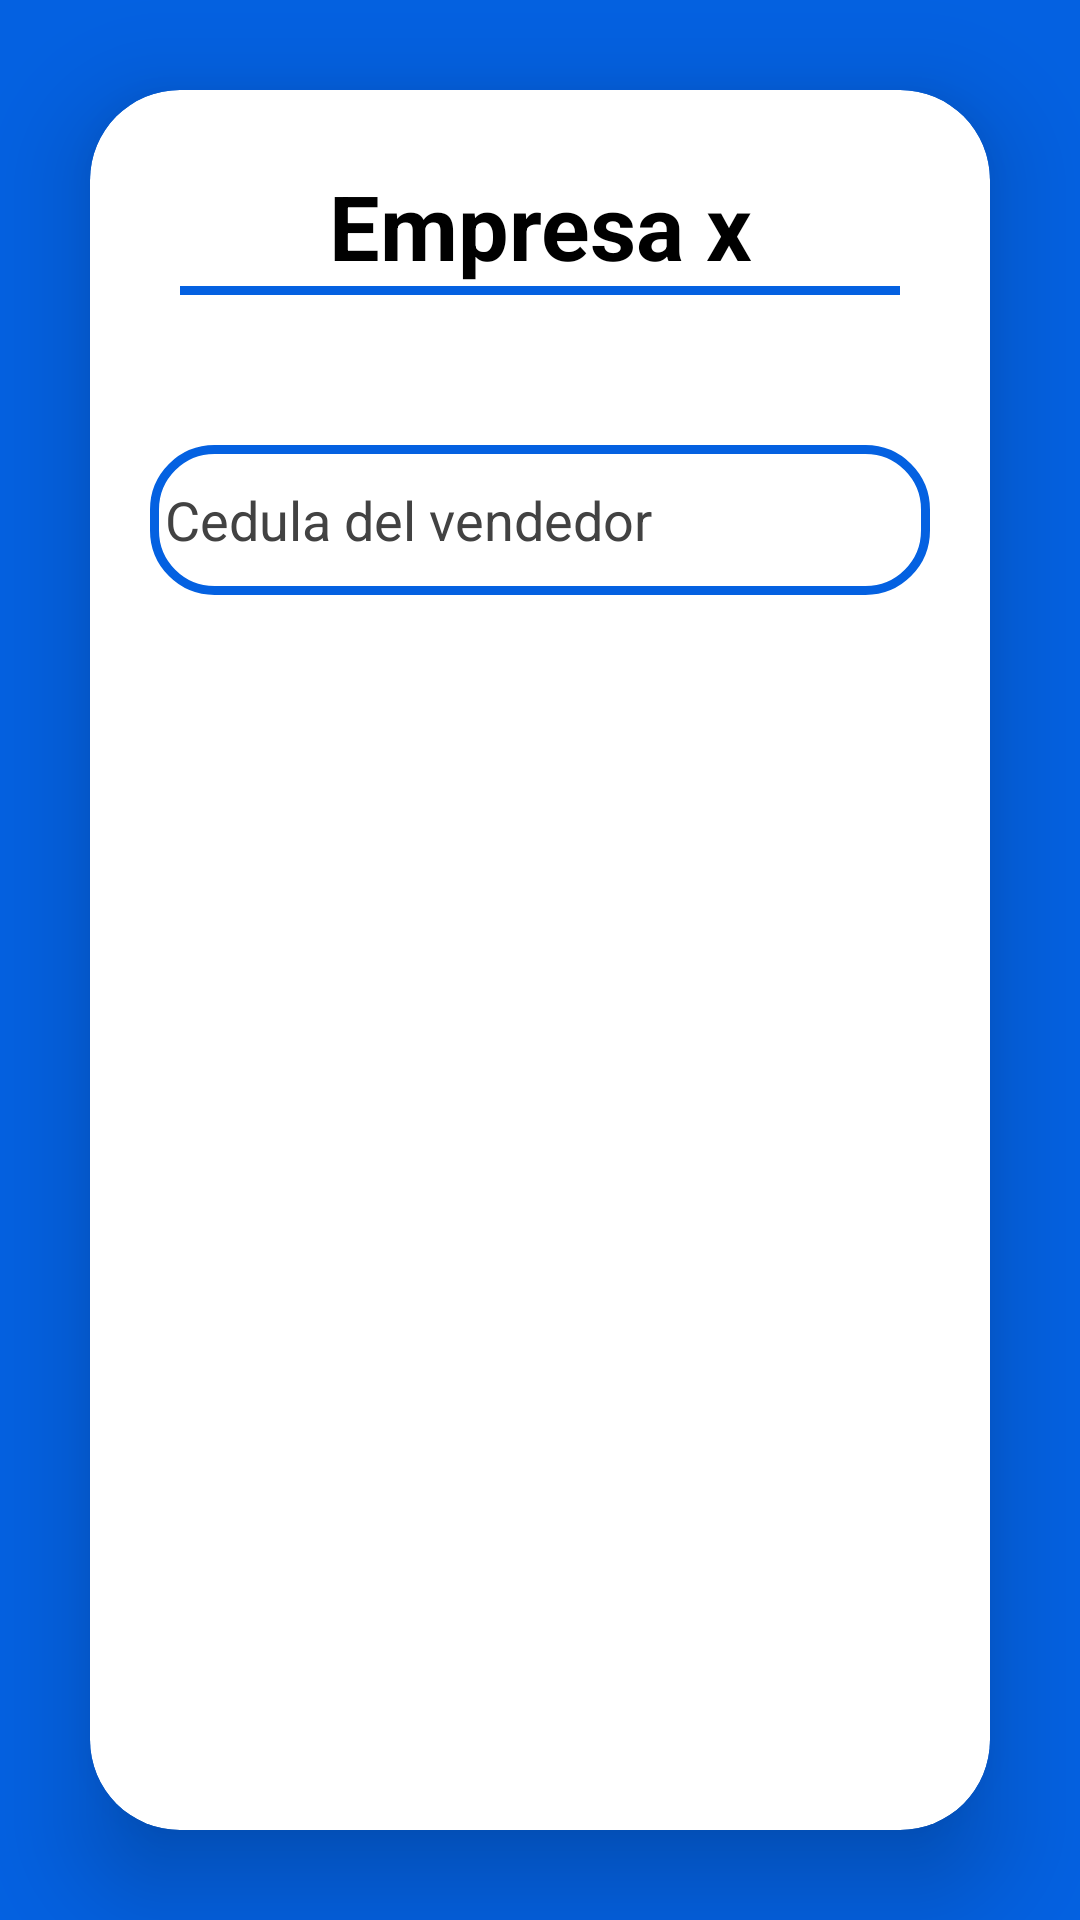

Write the Android layout XML for this screen, with the resource values it uses.
<!-- AndroidManifest.xml: application theme Theme.App_parqueadero -->
<!-- res/layout/activity_asignar_parqueadero.xml -->
<?xml version="1.0" encoding="utf-8"?>
<LinearLayout xmlns:android="http://schemas.android.com/apk/res/android"
    xmlns:app="http://schemas.android.com/apk/res-auto"
    xmlns:tools="http://schemas.android.com/tools"
    android:layout_width="match_parent"
    android:layout_height="match_parent"
    android:background="@color/azulOscruo"
    android:orientation="vertical"

    tools:context=".AsignarParqueadero"
    >

    <androidx.cardview.widget.CardView
        android:layout_width="match_parent"
        android:layout_height="match_parent"
        android:layout_margin="30dp"
        android:background="@drawable/custom_edittext"
        app:cardCornerRadius="30dp"
        app:cardElevation="20dp"
        >
        <LinearLayout
            android:layout_width="match_parent"
            android:layout_height="match_parent"
            android:orientation="vertical">

            <LinearLayout
                android:layout_width="match_parent"
                android:layout_height="wrap_content"
                android:orientation="vertical">

                <TextView
                    android:id="@+id/etq_nameParking"
                    android:layout_marginTop="25dp"
                    android:textAlignment="center"
                    android:layout_width="match_parent"
                    android:layout_height="match_parent"
                    android:text="Empresa x"
                    android:textSize="30sp"
                    android:textColor="@color/black"
                    android:textStyle="bold"
                    />
                <View
                    android:layout_width="wrap_content"
                    android:layout_height="3dp"
                    android:background="@color/azulOscruo"
                    android:layout_marginBottom="10dp"
                    android:layout_marginHorizontal="30dp"
                    android:layout_gravity="center"/>

            </LinearLayout>

            <FrameLayout
                android:layout_width="match_parent"
                android:layout_height="wrap_content"
                android:layout_marginHorizontal="20dp">
                <LinearLayout
                    android:layout_width="match_parent"
                    android:layout_height="wrap_content"
                    >

                    <EditText
                        android:id="@+id/campo_searchVendedor"
                        android:layout_width="match_parent"
                        android:layout_height="50dp"
                        android:padding="5dp"
                        android:layout_marginTop="40dp"
                        android:background="@drawable/custom_edittext"
                        android:drawablePadding="8dp"
                        android:drawableTint="@color/azulOscruo"
                        android:hint="Cedula del vendedor"
                        android:ems="10"
                        android:inputType="text"
                        android:textColor="@color/black"
                        android:textColorHint="@color/cardview_dark_background"
                        />
                </LinearLayout>
                <ImageView
                    android:id="@+id/btn_searchVendedor"
                    android:layout_width="40dp"
                    android:layout_height="40dp"
                    android:layout_marginTop="45dp"
                    android:layout_marginRight="25dp"
                    android:clickable="true"
                    android:onClick="buscarCarro"
                    android:layout_gravity="right"
                    app:fabCustomSize="30dp"
                    app:srcCompat="@drawable/icon_14"
                    />


            </FrameLayout>
            <FrameLayout
                android:layout_width="match_parent"
                android:layout_height="wrap_content"
                android:layout_marginHorizontal="12dp">
                <LinearLayout
                    android:id="@+id/layoutVendedor"
                    android:layout_width="match_parent"
                    android:layout_height="wrap_content"
                    android:visibility="invisible">

                    <TextView
                        android:id="@+id/notifiVendedor"
                        android:layout_marginTop="30dp"
                        android:textAlignment="center"
                        android:layout_width="match_parent"
                        android:layout_height="match_parent"
                        android:text="Usuario no encontrado o su rol no es vendedor"
                        android:textSize="25sp"
                        android:textColor="@color/redd"
                        android:textStyle="bold"
                        />

                </LinearLayout>

                <LinearLayout
                    android:id="@+id/datosVendedor"
                    android:layout_width="match_parent"
                    android:layout_height="wrap_content"
                    android:orientation="vertical"
                    android:layout_marginTop="10dp"
                    android:visibility="invisible">

                    <TextView
                        android:id="@+id/nombreVendedor"
                        android:layout_marginTop="25dp"
                        android:textAlignment="center"
                        android:layout_width="match_parent"
                        android:layout_height="match_parent"
                        android:text="****"
                        android:textSize="25sp"
                        android:textColor="@color/black"
                        />

                    <TextView
                        android:id="@+id/correoVendedor"
                        android:layout_marginTop="25dp"
                        android:textAlignment="center"
                        android:layout_width="match_parent"
                        android:layout_height="match_parent"
                        android:text="****"
                        android:textSize="25sp"
                        android:textColor="@color/black"
                        />

                    <TextView
                        android:id="@+id/rolVendedor"
                        android:layout_marginTop="25dp"
                        android:textAlignment="center"
                        android:layout_width="match_parent"
                        android:layout_height="match_parent"
                        android:text="****"
                        android:textSize="25sp"
                        android:textColor="@color/black"
                        />

                    <Button
                        android:id="@+id/btn_asignarVendedor"
                        android:layout_width="130dp"
                        android:layout_height="wrap_content"
                        android:layout_gravity="center"
                        android:layout_marginTop="15sp"
                        android:text="ASIGNAR"
                        android:textColor="@color/white"
                        android:textSize="16sp"
                        android:textStyle="bold"
                        app:backgroundTint="@color/azulOscruo" />

                </LinearLayout>
                <LinearLayout
                    android:id="@+id/Cargandi"
                    android:layout_width="match_parent"
                    android:layout_height="match_parent"
                    android:orientation="vertical"
                    android:visibility="invisible"
                    android:gravity="center"
                    >
                    <ImageView
                        android:id="@+id/loading_screen"
                        android:layout_width="match_parent"
                        android:layout_height="wrap_content"
                        android:layout_marginTop="60dp"
                        android:src="@drawable/pantalla_carga"
                        />
                </LinearLayout>






            </FrameLayout>
        </LinearLayout>
    </androidx.cardview.widget.CardView>


</LinearLayout>
<!-- resources referenced by this layout -->
<resources>
  <color name="azulOscruo">#0461e1</color>
  <color name="black">#FF000000</color>
  <color name="redd">#F64242</color>
  <color name="white">#FFFFFFFF</color>
  <!-- drawable custom_edittext (drawable) -->
  <?xml version="1.0" encoding="utf-8"?>
  <shape xmlns:android="http://schemas.android.com/apk/res/android"
      android:shape="rectangle">
      <stroke
          android:width="3dp"
          android:color="@color/azulOscruo"
          />
  
      <corners
          android:radius="20dp"
          />
  
  </shape>
  <style name="Theme.App_parqueadero" parent="Base.Theme.App_parqueadero" />
  <style name="Base.Theme.App_parqueadero" parent="Theme.Material3.DayNight.NoActionBar">
          
          
      </style>
</resources>
